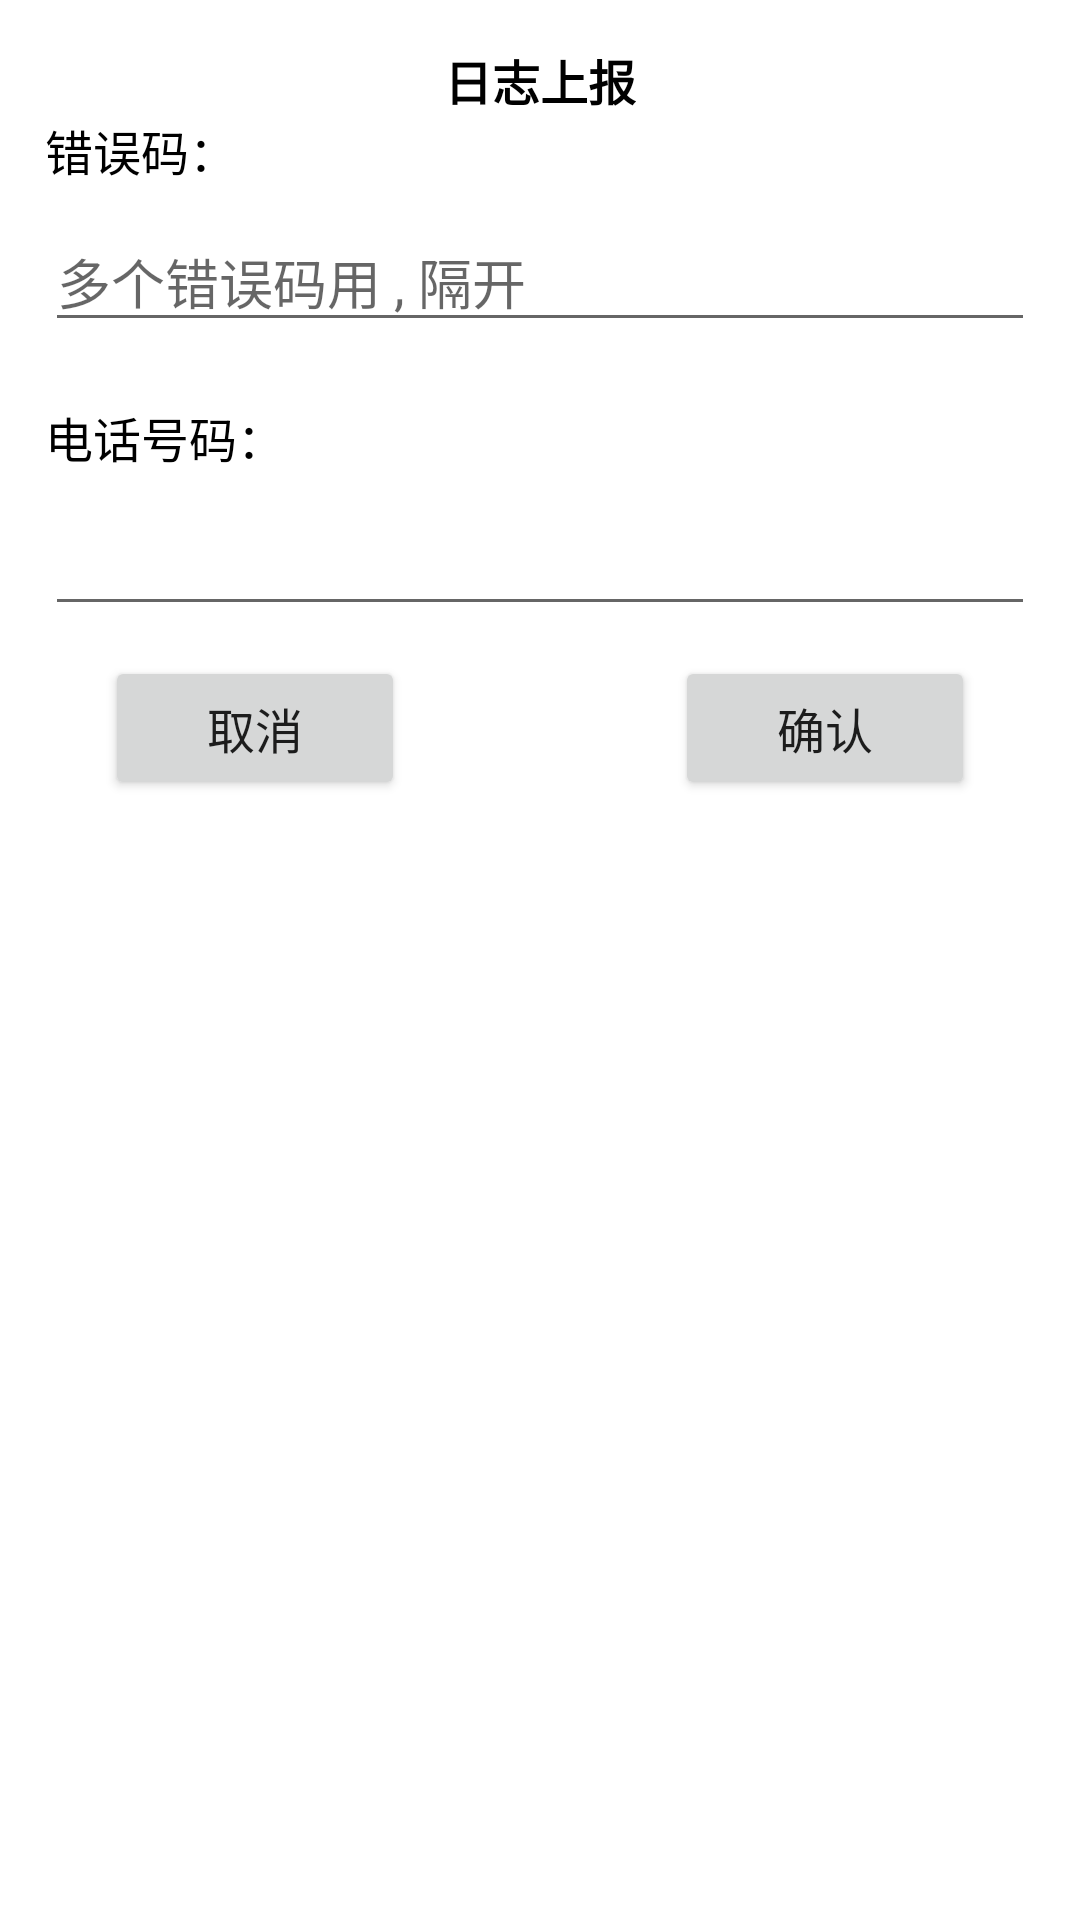

Android layout source for this screen:
<!-- AndroidManifest.xml: fallback theme Theme.MaterialComponents.DayNight.NoActionBar -->
<!-- res/layout/dialog_upload_log.xml -->
<?xml version="1.0" encoding="utf-8"?>
<RelativeLayout xmlns:android="http://schemas.android.com/apk/res/android"
    android:layout_width="match_parent"
    android:layout_height="match_parent"
    android:padding="15dp">

    <TextView
        android:id="@+id/title_0"
        android:layout_width="wrap_content"
        android:layout_height="wrap_content"
        android:layout_centerHorizontal="true"
        android:text="日志上报"
        android:textColor="#000000"
        android:textSize="@dimen/btn_text_size"
        android:textStyle="bold" />


    <TextView
        android:id="@+id/title_1"
        android:layout_width="wrap_content"
        android:layout_height="wrap_content"
        android:layout_below="@+id/title_0"
        android:text="错误码："
        android:textColor="#000000"
        android:textSize="@dimen/btn_text_size" />


    <EditText
        android:id="@+id/log_err_code_et"
        android:layout_width="match_parent"
        android:layout_height="wrap_content"
        android:layout_below="@+id/title_1"
        android:hint="多个错误码用 , 隔开 "
        android:layout_centerHorizontal="true"
        android:layout_marginTop="9dp" />


    <TextView
        android:id="@+id/title_2"
        android:layout_width="wrap_content"
        android:layout_height="wrap_content"
        android:layout_below="@+id/log_err_code_et"
        android:layout_marginTop="20dp"
        android:text="电话号码："
        android:textColor="#000000"
        android:textSize="@dimen/btn_text_size" />


    <EditText
        android:id="@+id/log_pn_et"
        android:layout_width="match_parent"
        android:layout_height="wrap_content"
        android:layout_below="@+id/title_2"
        android:layout_marginTop="10dp"
        android:layout_marginBottom="10dp" />


    <Button
        android:id="@+id/cancle"
        android:layout_width="100dp"
        android:layout_height="wrap_content"
        android:layout_below="@+id/log_pn_et"
        android:layout_alignParentLeft="true"
        android:layout_marginLeft="20dp"
        android:padding="10dp"
        android:text="取消"
        android:textSize="@dimen/btn_text_size" />

    <Button
        android:id="@+id/confirm"
        android:layout_width="100dp"
        android:layout_height="wrap_content"
        android:layout_below="@+id/log_pn_et"
        android:layout_alignParentRight="true"
        android:layout_marginRight="20dp"
        android:padding="10dp"
        android:text="确认"
        android:textSize="@dimen/btn_text_size" />
</RelativeLayout>
<!-- resources referenced by this layout -->
<resources>
  <dimen name="btn_text_size">16sp</dimen>
</resources>
